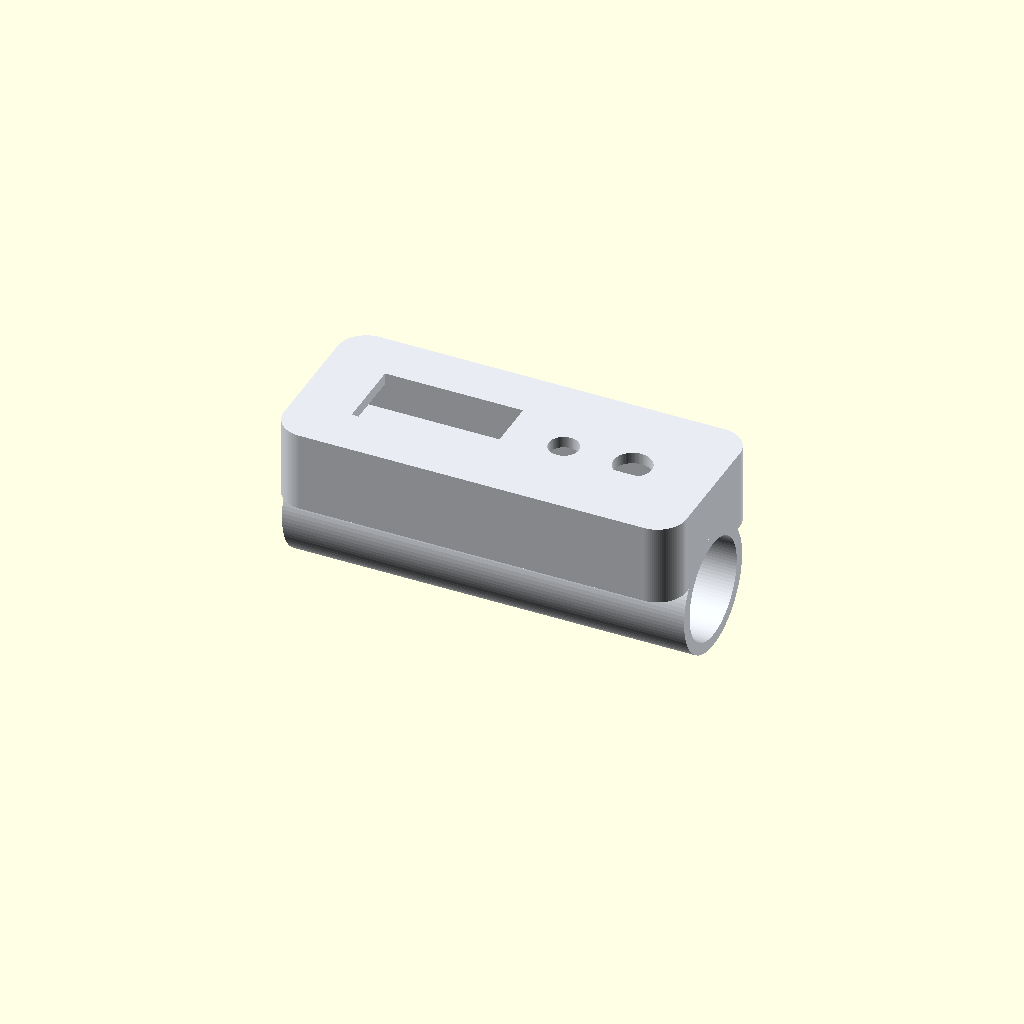
Cell 1 — every parameter at its default value.
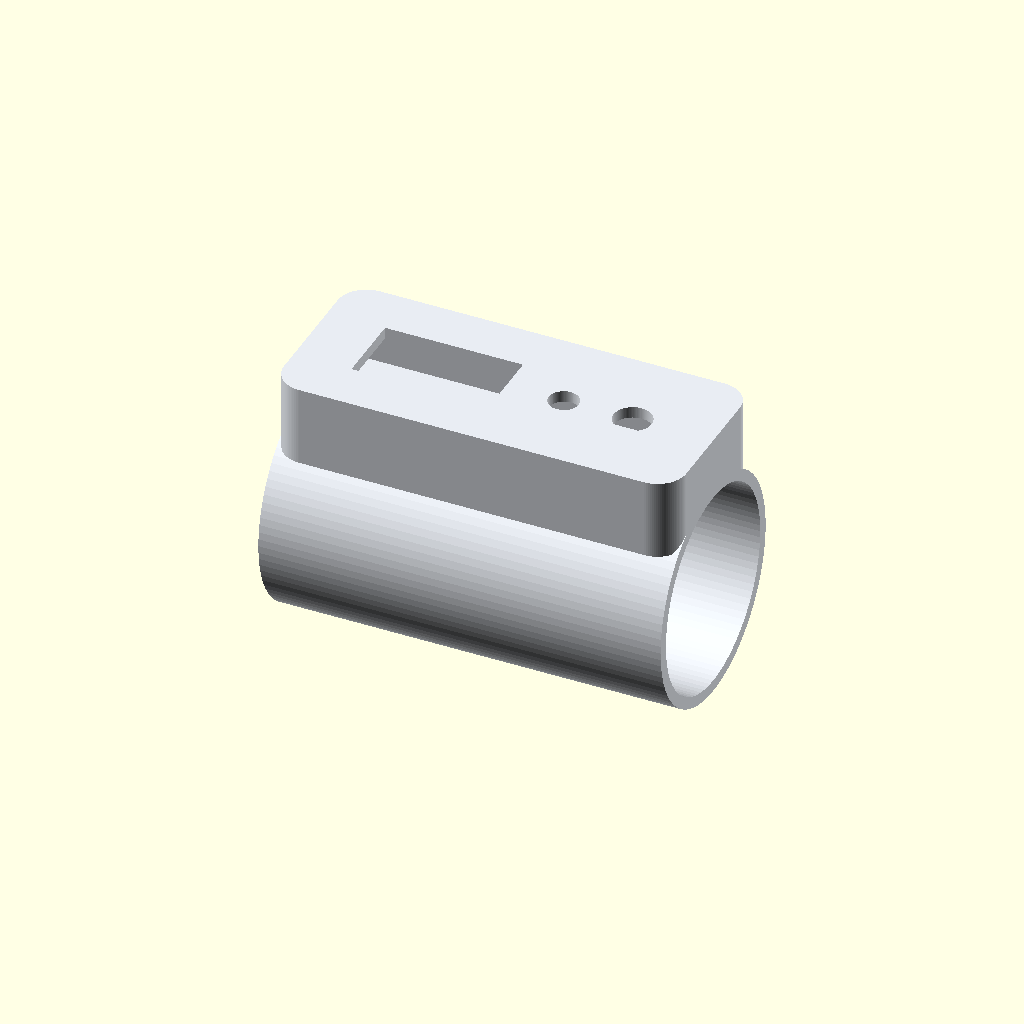
Cell 2: the same model with pen_d = 35.2.
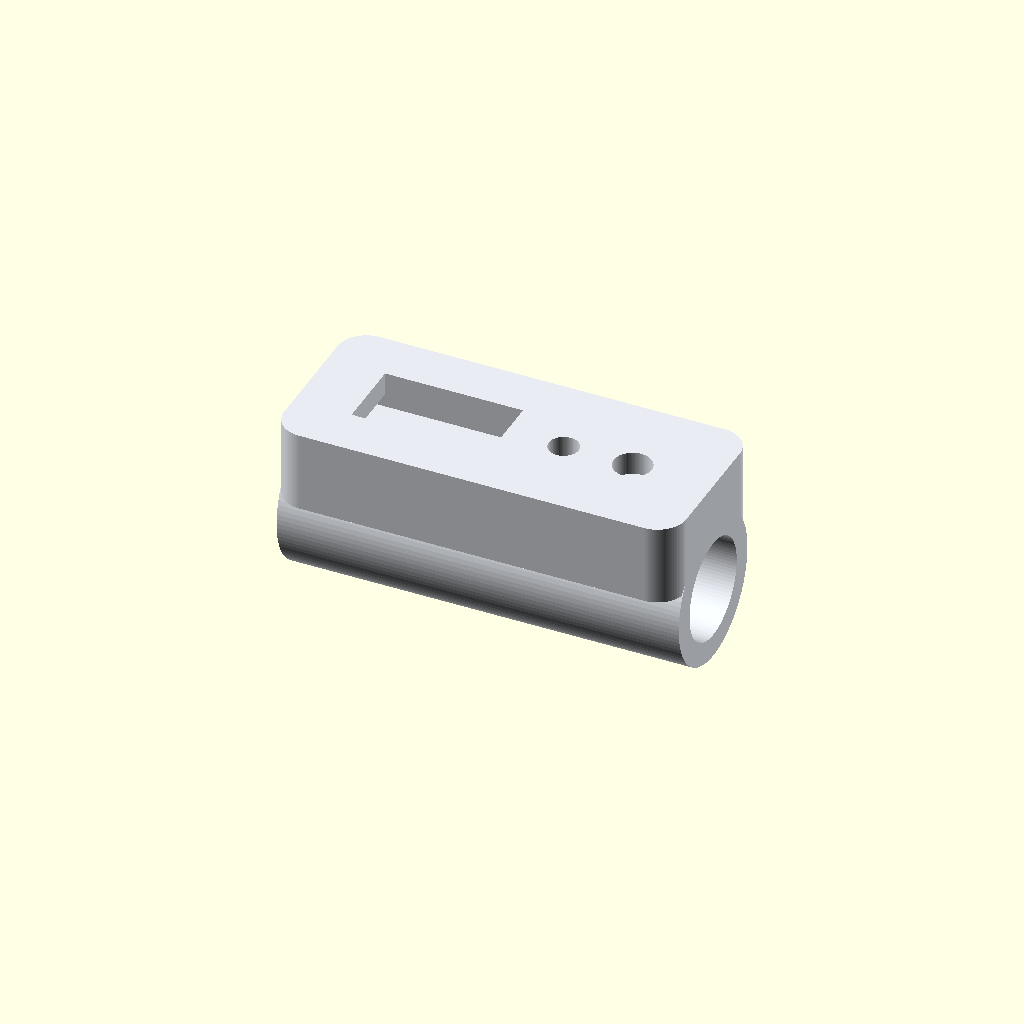
Cell 3 — wall set to 4, the other parameters unchanged.
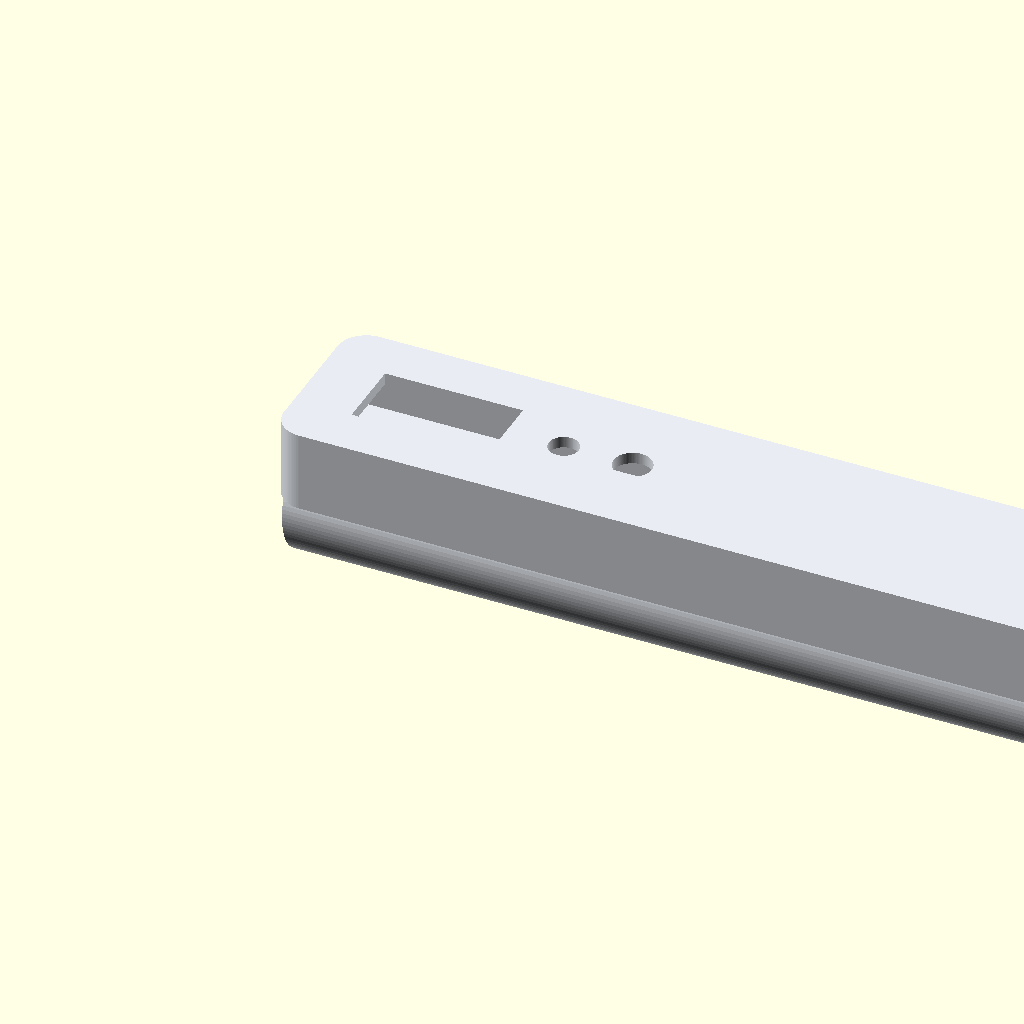
Cell 4: the same model with len = 140.
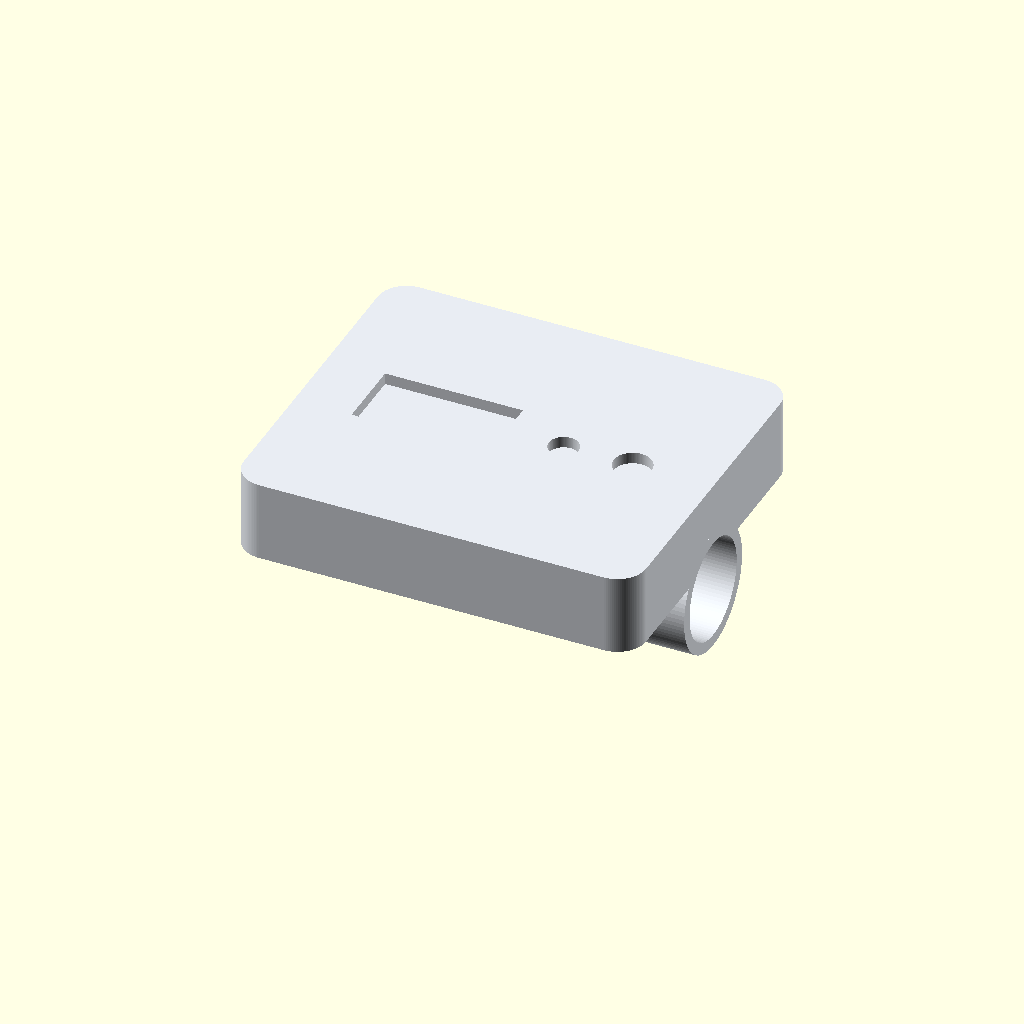
Cell 5 — bay_w set to 60, the other parameters unchanged.
All cells are drawn from one camera (rotation 55°, 0°, 25°, orthographic, colour scheme Cornfield), so only the parameter changes between them.
OpenSCAD source file hardware/doseguard_cap.scad:
// DoseGuard cap enclosure — 3D-printable (PETG recommended)
// Fits a standard disposable insulin pen (~16.5–17.5 mm body). Adjust pen_d to your pen.
// Author: Salha Alwahbi · MIT

$fn = 96;

pen_d      = 17.6;   // pen body diameter + clearance
pen_depth  = 52;     // how far the pen slides into the cap
wall       = 2.0;
len        = 70;     // overall cap length
bay_w      = 30;     // electronics bay (ESP32-C3 mini / OLED module)
bay_h      = 14;
oled_win   = [24, 12.5];   // 0.96" OLED visible area
led_d      = 5.2;
btn_d      = 6.6;

module rounded_box(size, r) {
  hull() for (x = [r, size[0]-r], y = [r, size[1]-r]) translate([x, y, 0]) cylinder(r = r, h = size[2]);
}

module shell() {
  // pen sleeve
  rotate([0, 90, 0]) cylinder(d = pen_d + 2*wall, h = len);
  // electronics bay on top of the sleeve
  translate([0, -bay_w/2, pen_d/2 - 3]) rotate([0, 0, 0])
    rounded_box([len, bay_w, bay_h], 5);
}

module cuts() {
  // pen bore (open at x = len)
  translate([len - pen_depth, 0, 0]) rotate([0, 90, 0]) cylinder(d = pen_d, h = pen_depth + 1);
  // needle pocket
  rotate([0, 90, 0]) translate([0, 0, wall]) cylinder(d = 9, h = len - pen_depth);
  // electronics cavity
  translate([wall, -bay_w/2 + wall, pen_d/2 - 3 + wall]) cube([len - 2*wall, bay_w - 2*wall, bay_h - 2*wall]);
  // OLED window
  translate([10, -oled_win[1]/2, pen_d/2 - 3 + bay_h - wall - 1]) cube([oled_win[0], oled_win[1], wall + 2]);
  // status LED
  translate([44, 0, pen_d/2 - 3 + bay_h - wall - 1]) cylinder(d = led_d, h = wall + 2);
  // button
  translate([56, 0, pen_d/2 - 3 + bay_h - wall - 1]) cylinder(d = btn_d, h = wall + 2);
  // cap-detect: slot for a reed switch; small magnet goes on the pen body
  translate([len - 10, -2, -pen_d/2 - wall - 1]) cube([7, 4, wall]);
  // thermistor port close to the insulin cartridge
  translate([len - pen_depth + 6, 0, -pen_d/2 - wall - 1]) cylinder(d = 3.2, h = wall + 2);
  // USB-C charge port at the closed end
  translate([-1, -4.5, pen_d/2 + 1]) cube([wall + 2, 9, 3.5]);
}

color("#e8ecf2") difference() { shell(); cuts(); }
Parameter table extracted from the source (name, type, default, range or options):
pen_d: number, default 17.6
pen_depth: number, default 52
wall: number, default 2
len: number, default 70
bay_w: number, default 30
bay_h: number, default 14
oled_win: vector, default [24, 12.5]
led_d: number, default 5.2
btn_d: number, default 6.6
